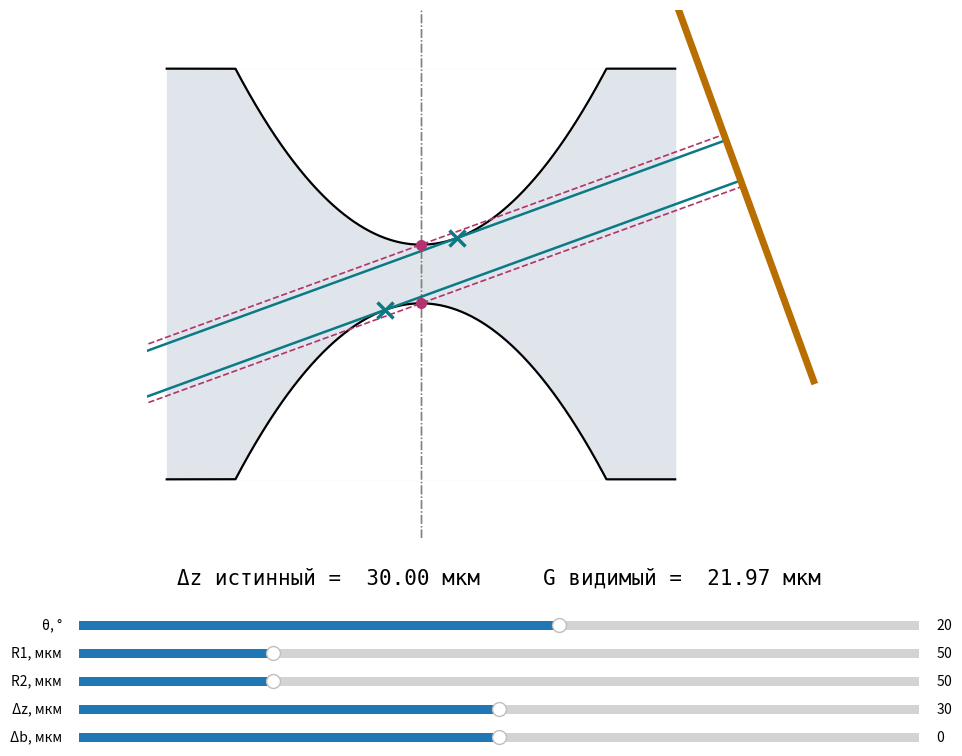

Recreate this plot in Python.
"""Срез через ось линзы при наклонной съёмке.

Две параболические полости, лучи пучка под углом θ к плоскости диска,
точки касания (видимые вершины) и их проекции на детектор.
Ползунки: θ, R1, R2, истинный зазор Δz, сдвиг осей Δb в плоскости наклона.
Выводятся истинный Δz и видимый зазор G.
"""
import numpy as np
import matplotlib.pyplot as plt
from matplotlib.widgets import Slider

Z_MAX = 105.0     # полуразмер области по оси, мкм
Y_RANGE = 130.0   # полуширина области поперёк оси, мкм
L_DET = 170.0     # расстояние до детектора вдоль пучка, мкм

COL_APEX = "#b2336d"
COL_TAN = "#0b7a86"
COL_DET = "#b86e00"
COL_MAT = "#dfe5ea"


def geometry(theta_deg, r1, r2, dz, db):
    th = np.radians(theta_deg)
    s, c, t = np.sin(th), np.cos(th), np.tan(th)
    h1, h2, b1, b2 = dz / 2, -dz / 2, db / 2, -db / 2
    k = np.array([c, s])      # направление пучка в плоскости (y, z)
    ev = np.array([-s, c])    # направление v на детекторе
    a1, a2 = np.array([b1, h1]), np.array([b2, h2])
    t1 = np.array([b1 + r1 * t, h1 + r1 * t * t / 2])   # касание верхней полости
    t2 = np.array([b2 - r2 * t, h2 - r2 * t * t / 2])   # касание нижней полости
    g_visible = (t1 - t2) @ ev
    return dict(k=k, ev=ev, a1=a1, a2=a2, t1=t1, t2=t2, b1=b1, b2=b2, h1=h1, h2=h2,
                G=g_visible, apex_gap=(a1 - a2) @ ev)


def on_detector(p, k, ev):
    return L_DET * k + (p @ ev) * ev


def draw(ax, theta_deg, r1, r2, dz, db):
    ax.clear()
    g = geometry(theta_deg, r1, r2, dz, db)
    k, ev = g["k"], g["ev"]

    ax.fill_between([-Y_RANGE, Y_RANGE], -Z_MAX, Z_MAX, color=COL_MAT, zorder=0)
    y = np.linspace(-Y_RANGE, Y_RANGE, 600)
    for b, h, r, sign in ((g["b1"], g["h1"], r1, 1), (g["b2"], g["h2"], r2, -1)):
        z = h + sign * (y - b) ** 2 / (2 * r)
        z = np.clip(z, -Z_MAX, Z_MAX)
        ax.fill_between(y, z, sign * Z_MAX, color="white", zorder=1)
        ax.plot(y, z, color="black", lw=1.6, zorder=2)
        ax.axvline(b, color="0.5", lw=1, ls="-.", zorder=2)

    def ray(p, col, ls, lw):
        start, end = p - 230 * k, on_detector(p, k, ev)
        ax.plot([start[0], end[0]], [start[1], end[1]], color=col, ls=ls, lw=lw, zorder=3)

    for p in (g["a1"], g["a2"]):
        ray(p, COL_APEX, "--", 1.2)
        ax.plot(*p, "o", color=COL_APEX, ms=7, zorder=5)
    for p in (g["t1"], g["t2"]):
        ray(p, COL_TAN, "-", 1.8)
        ax.plot(*p, "x", color=COL_TAN, ms=11, mew=2.5, zorder=5)

    d1, d2 = L_DET * k - 120 * ev, L_DET * k + 120 * ev
    ax.plot([d1[0], d2[0]], [d1[1], d2[1]], color=COL_DET, lw=5, zorder=4)

    ax.set_xlim(-Y_RANGE - 10, L_DET * np.cos(np.radians(theta_deg)) + 60)
    ax.set_ylim(-Z_MAX - 30, Z_MAX + 30)
    ax.set_aspect("equal")
    ax.set_xticks([])
    ax.set_yticks([])
    for spine in ax.spines.values():
        spine.set_visible(False)
    return g


def main():
    fig = plt.figure(figsize=(12, 8))
    ax = fig.add_axes([0.03, 0.30, 0.94, 0.66])
    info = fig.text(0.5, 0.25, "", ha="center", va="center", fontsize=15, family="monospace")

    specs = [("θ, °", 0, 35, 20, 0.5), ("R1, мкм", 20, 150, 50, 1), ("R2, мкм", 20, 150, 50, 1),
             ("Δz, мкм", 0, 60, 30, 0.5), ("Δb, мкм", -15, 15, 0, 0.5)]
    sliders = []
    for i, (name, lo, hi, val, step) in enumerate(specs):
        sax = fig.add_axes([0.15, 0.18 - i * 0.035, 0.7, 0.022])
        sliders.append(Slider(sax, name, lo, hi, valinit=val, valstep=step))

    def update(_=None):
        g = draw(ax, *(s.val for s in sliders))
        info.set_text(f"Δz истинный = {sliders[3].val:6.2f} мкм     G видимый = {g['G']:6.2f} мкм")
        fig.canvas.draw_idle()

    for s in sliders:
        s.on_changed(update)
    update()
    plt.show()


if __name__ == "__main__":
    main()
